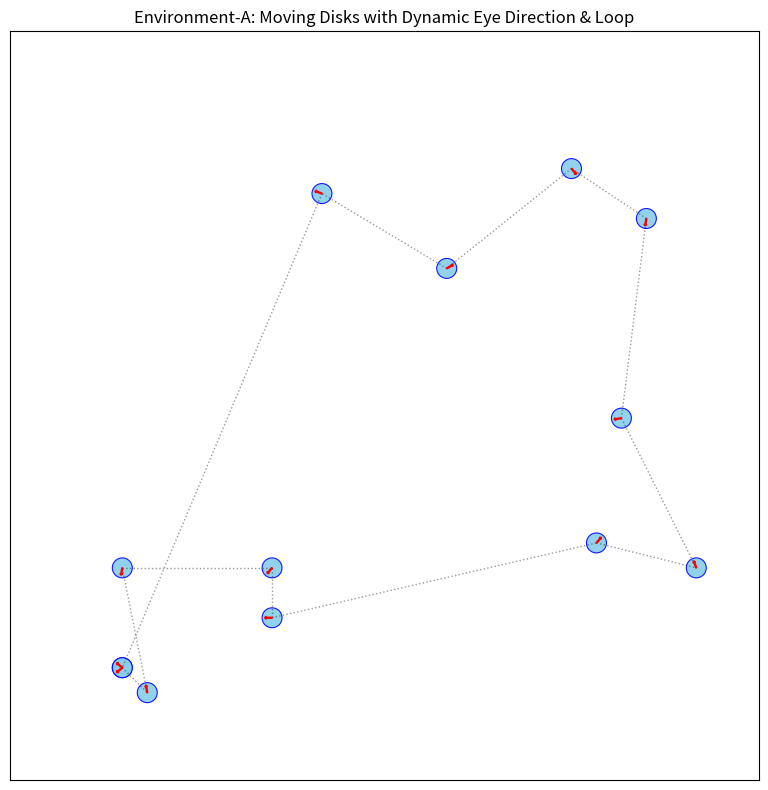

Write Python code to recreate this figure.
import numpy as np
import random
import math
import matplotlib.pyplot as plt
import matplotlib.patches as patches
import matplotlib.animation as animation

# Constants
GRID_SIZE = 30
NUM_NODES = 12
ANGLE_STEPS = 36 # 360/36 = 10, so the arrows move 10 degrees at once
ROTATION_SPEED = 2 # How many angle_idx steps an arrow rotates per frame (2 means 20 degrees/frame)
NODE_MOVE_SPEED = 1 # How many grid steps a node moves per frame

# --- Helper Functions ---

def eye_direction_from_angle_idx(angle_idx):
    """Converts an angle index (0-35) to a (dx, dy) vector."""
    angle_deg = angle_idx * (360 / ANGLE_STEPS)
    rad = np.deg2rad(angle_deg)
    return np.cos(rad), np.sin(rad)

def get_valid_positions(num_nodes, grid_size):
    """Generates unique random positions for nodes."""
    positions = set()
    while len(positions) < num_nodes:
        # Ensure positions are within bounds for node size and arrow length
        x, y = random.randint(1, grid_size - 2), random.randint(1, grid_size - 2)
        positions.add((x, y))
    return list(positions) # Return as a list to maintain a consistent order for the loop


def calculate_angle_from_reference(reference_point, target_point):
    """Calculates the angle of target_point relative to reference_point (in radians)."""
    dx = target_point[0] - reference_point[0]
    dy = target_point[1] - reference_point[1]
    return math.atan2(dy, dx) # Returns angle from -0 to 1

def positional_shape(node_positions):
    """Generates the loop shape desired for the nodes"""
    
    if not node_positions:
        return []

    final_list = [node_positions[0]]
    chosen_point = node_positions[0]
    list_to_consider = list(node_positions[1:]) # Make a copy to modify

    for _ in range(len(node_positions) - 1):
        list_comparisons = []
        for node in list_to_consider:
            distance = math.hypot(node[0] - chosen_point[0], node[1] - chosen_point[1])
            # Calculate angle relative to the *current chosen_point*
            angle = calculate_angle_from_reference(chosen_point, node)
            list_comparisons.append((distance, angle, node)) # Store distance, angle, and the node
        
        # Sort by distance first, then by angle
        # If distances are equal, the angle will decide.
        chosen_point = sorted(list_comparisons)[0][2] # Get the node from the tuple
        
        final_list.append(chosen_point)
        list_to_consider.remove(chosen_point) # Remove the *actual node tuple*
    
    final_list.append(node_positions[0])
    return final_list

def calculate_target_angle_idx(from_pos, to_pos, angle_steps):
    """
    Calculates the target angle index for an arrow pointing from from_pos to to_pos.
    """
    x1, y1 = from_pos
    x2, y2 = to_pos
    
    # Calculate vector from current node to next node
    dx, dy = x2 - x1, y2 - y1

    # Handle cases where dx or dy is zero to avoid division by zero in arctan2 if it were used incorrectly
    # np.arctan2 handles this correctly, but good to be aware of the edge case.
    if dx == 0 and dy == 0: # If nodes are at the same position, no clear direction
        return 0 # Or handle as an error/no change

    angle_rad = np.arctan2(dy, dx)
    angle_deg = np.rad2deg(angle_rad)

    # Normalize angle to be between 0 and 360 degrees, then map to index
    angle_deg_normalized = angle_deg % 360
    
    # Convert to angle_idx, rounding to the nearest step
    target_idx = int(round(angle_deg_normalized / (360 / angle_steps))) % angle_steps
    return target_idx

def move_node(node_info, grid_size, all_nodes_data):
    """
    Calculates the next valid position for a single node.
    Avoids collision with grid boundaries and other nodes.
    """
    current_x, current_y = node_info['pos']
    possible_moves = [(0, NODE_MOVE_SPEED), (0, -NODE_MOVE_SPEED), (NODE_MOVE_SPEED, 0), (-NODE_MOVE_SPEED, 0)] # N, S, E, W
    random.shuffle(possible_moves) # Randomize direction preference

    for dx, dy in possible_moves:
        new_x, new_y = current_x + dx, current_y + dy

        # Check grid boundaries
        if not (0 <= new_x < grid_size and 0 <= new_y < grid_size):
            continue

        # Check collision with other nodes in their *current* positions
        is_colliding_with_other_node = False
        for other_node_info in all_nodes_data:
            if other_node_info['pos'] == (new_x, new_y) and other_node_info is not node_info:
                is_colliding_with_other_node = True
                break
        
        if is_colliding_with_other_node:
            continue

        # If a valid move is found, update the node's position
        node_info['pos'] = (new_x, new_y)
        return True # Successfully moved

    return False # No valid move found for this step (node stays in place)


# --- Initialization ---

# 1. Get positions for all nodes
node_positions = get_valid_positions(num_nodes=NUM_NODES, grid_size=GRID_SIZE)

# 1-2. Loop the positions for all nodes in desired right order 

node_positions_2 = positional_shape(node_positions)

# 2. Initialize nodes data (using a list of dictionaries for better structure)
nodes_data = []
for i, pos in enumerate(node_positions_2):
    nodes_data.append({
        'id': i,
        'pos': pos,
        'eye_angle_idx': random.randint(0, ANGLE_STEPS - 1), # Start with a random angle
        'target_angle_idx': 0, # Placeholder, will be calculated dynamically
        'patch_disk': None,    # Matplotlib patch for the disk
        'patch_arrow': None,   # Matplotlib patch for the arrow
        'patch_line': None     # Matplotlib patch for the connecting line
    })

# --- Matplotlib Setup ---
fig, ax = plt.subplots(figsize=(8, 8)) # Slightly larger figure for clarity
ax.set_xlim(0, GRID_SIZE)
ax.set_ylim(0, GRID_SIZE)
ax.set_title("Environment-A: Moving Disks with Dynamic Eye Direction & Loop")
ax.set_xticks([])
ax.set_yticks([])

# Draw nodes (disks) and initial arrows
all_patches = [] # To collect all patches for animation blitting

for node in nodes_data:
    x_center, y_center = node['pos'][0] + 0.5, node['pos'][1] + 0.5 # Center of the grid cell

    # Draw Disk
    disk_patch = patches.Circle((x_center, y_center), 0.4, fc='skyblue', ec='blue', lw=0.8, alpha=0.9)
    ax.add_patch(disk_patch)
    node['patch_disk'] = disk_patch
    all_patches.append(disk_patch)

    # Draw Arrow (initially pointing in a random direction)
    dx, dy = eye_direction_from_angle_idx(node['eye_angle_idx'])
    arrow_patch = patches.Arrow(x_center, y_center, 0.3 * dx, 0.3 * dy, 
                                width=0.2, fc='darkorange', ec='red', lw=1.0, zorder=2)
    ax.add_patch(arrow_patch)
    node['patch_arrow'] = arrow_patch
    all_patches.append(arrow_patch)

# Initialize Dotted Lines for the loop
# We need to store line objects so we can update their data in the animation
for i in range(NUM_NODES):
    current_node = nodes_data[i]
    next_node = nodes_data[i + 1]

    x1_center, y1_center = current_node['pos'][0] + 0.5, current_node['pos'][1] + 0.5
    x2_center, y2_center = next_node['pos'][0] + 0.5, next_node['pos'][1] + 0.5

    line, = ax.plot([x1_center, x2_center], [y1_center, y2_center], 
                    'k:', alpha=0.4, lw=1.0, zorder=1) # 'k:' for black dotted line
    current_node['patch_line'] = line # Store the line patch for the 'current_node'
    all_patches.append(line)

plt.gca().set_aspect('equal', adjustable='box')
plt.tight_layout()

# --- Animation Function ---

def animate_moving_loop(frame):
    """
    This function is called repeatedly by the animation.
    It moves nodes, rotates arrows, and updates connecting lines.
    """
    updated_patches = [] # Collect all patches that are modified in this frame

    # 1. Move all nodes
    # Create a copy of positions to avoid issues with simultaneous updates
    # (though move_node handles current position checks, this can be safer for complex interactions)
    
    # Simple movement: each node tries to move
    for node in nodes_data:
        move_node(node, GRID_SIZE, nodes_data) # Pass all_nodes_data for collision detection
        
        # Update disk position
        x_center, y_center = node['pos'][0] + 0.5, node['pos'][1] + 0.5
        node['patch_disk'].set_center((x_center, y_center))
        updated_patches.append(node['patch_disk'])

    # 2. Recalculate target angles and rotate arrows
    for i in range(NUM_NODES):
        current_node = nodes_data[i]
        next_node = nodes_data[(i + 1) % NUM_NODES] # Get the next node in the loop

        # Recalculate target angle based on NEW positions
        target_idx = calculate_target_angle_idx(current_node['pos'], next_node['pos'], ANGLE_STEPS)
        current_node['target_angle_idx'] = target_idx # Update the target for this frame

        # Rotate arrow towards target
        current_idx = current_node['eye_angle_idx']
        
        if current_idx != target_idx:
            # Shortest rotation path
            diff = target_idx - current_idx
            if diff > ANGLE_STEPS / 2:
                diff -= ANGLE_STEPS
            elif diff < -ANGLE_STEPS / 2:
                diff += ANGLE_STEPS

            if diff > 0:
                current_node['eye_angle_idx'] = (current_idx + ROTATION_SPEED) % ANGLE_STEPS
            elif diff < 0:
                current_node['eye_angle_idx'] = (current_idx - ROTATION_SPEED + ANGLE_STEPS) % ANGLE_STEPS
            
            # Update the arrow's direction vector
            x_center, y_center = current_node['pos'][0] + 0.5, current_node['pos'][1] + 0.5
            dx, dy = eye_direction_from_angle_idx(current_node['eye_angle_idx'])
            
            current_node['patch_arrow'].set_data(x_center, y_center, 0.3 * dx, 0.3 * dy)
            updated_patches.append(current_node['patch_arrow'])
        
        # 3. Update connecting lines (must be done after all nodes have moved)
        # The line connects current_node to next_node
        x1_center, y1_center = current_node['pos'][0] + 0.5, current_node['pos'][1] + 0.5
        x2_center, y2_center = next_node['pos'][0] + 0.5, next_node['pos'][1] + 0.5
        
        current_node['patch_line'].set_data([x1_center, x2_center], [y1_center, y2_center])
        updated_patches.append(current_node['patch_line'])

    return updated_patches # Return all patches that were modified

# Create the animation
# frames: number of frames (e.g., 400 steps for continuous movement)
# interval: delay between frames in milliseconds
ani = animation.FuncAnimation(fig, animate_moving_loop, frames=100, interval=1000, blit=False, repeat=True)

plt.show()